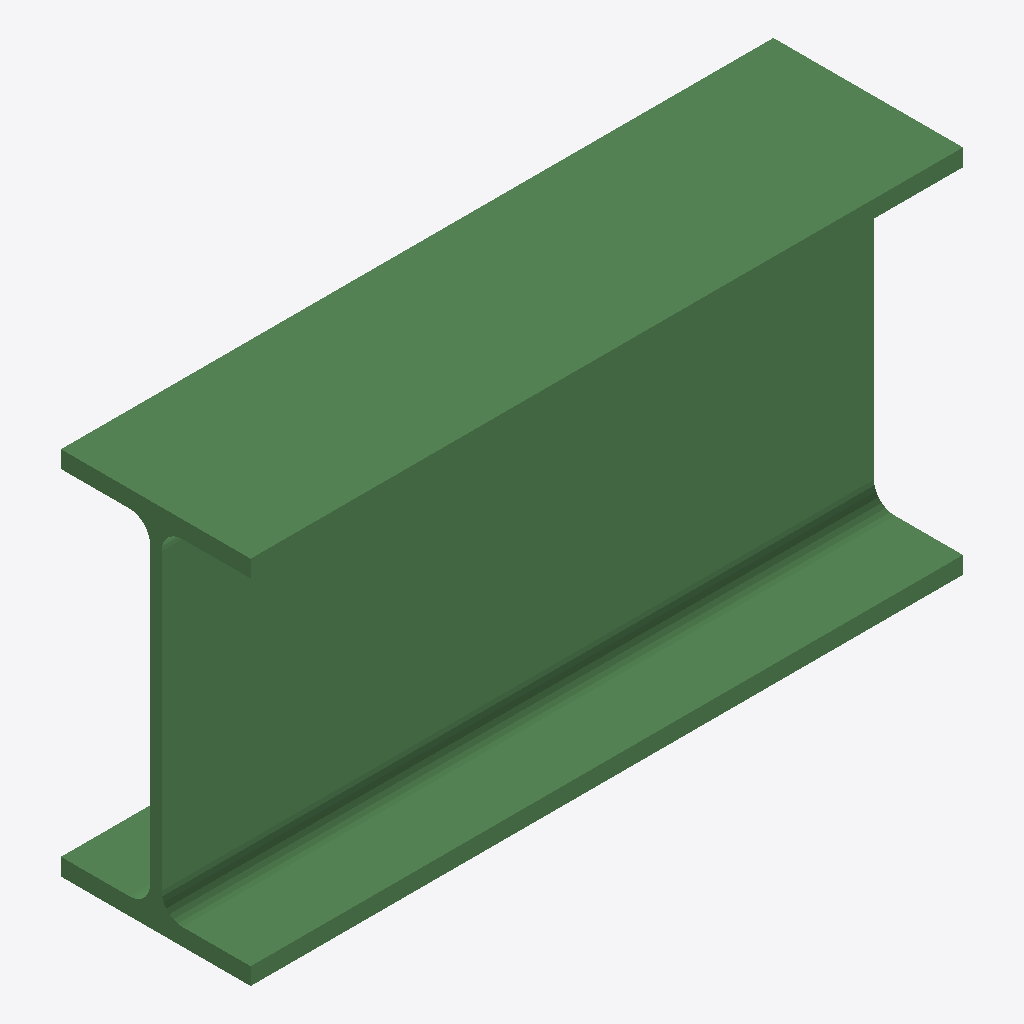
Isometric view of an IFC building model (IFC-SPF (STEP), schema IFC2X3, length unit millimetre), seen from the south-west, elements coloured by IFC class: 1 beam (green).
Extent 0.308 m × 0.082 m × 0.160 m (x, y, z). Storeys (1): Undefined at 0.00 m. Elements (1): 1 IfcBeam.

HEADER;
FILE_DESCRIPTION(('ViewDefinition[AISC_Steel_Detailing]','Option [BaseQuantities:Off]','Option [GridExport:On]','Option [Assemblies:Off]','Option [Bolts:On]','Option [Rebars:On]','Option [PourObjects:Off]','Option [Welds:On]','Option [SurfaceTreatments:On]','Option [LocationBy:0]','Option [ViewColors:Off]','Option [SectionedSpine:Off]','[2 more]'),'2;1');
FILE_NAME('b_183_Qty_6.ifc','2026-05-16T11:52:54',('GIOVANNIPC\\gcorrea'),('Structural Designer'),'IFC Database version: Work','Tekla Structures 2020 Service Pack 5, IFC Export','');
FILE_SCHEMA(('IFC2X3'));
ENDSEC;
DATA;
#37=IFCPROJECT('2G7ZFDNE16yBDU14FA92Me',#5,'Proyecto',$,$,$,$,(#11),#36);
#39=IFCSITE('2xvEzEinjBTea80yOTcujY',#5,'Obra',$,$,#38,$,$,.ELEMENT.,$,$,$,$,$);
#41=IFCBUILDING('2ZCJyA4dfFcu248afnbTW6',#5,'Undefined',$,$,#40,$,$,.ELEMENT.,$,$,$);
#43=IFCBUILDINGSTOREY('29hdEUCErFze9E_VIAceOd',#5,'Undefined',$,$,#42,$,$,.ELEMENT.,0.0);
#59=IFCBEAM('0Mn_OCNTD7yPZRzxuPlUWl',#44,'BEAM','IPE160','IPE160',#47,#58,'ID16c7e60c-5dd3-47f1-98db-f7be19bde82f');
ENDSEC;
